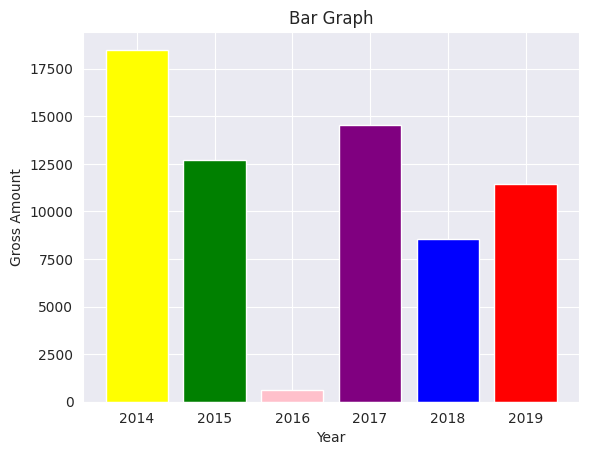

Generate this figure with matplotlib:
import matplotlib.pyplot as plt
import seaborn as sns 

# Creating a style
sns.set_style("darkgrid")

# Assigning the values of barplot
x = [2014, 2015, 2016, 2017, 2018, 2019]
y = [18500, 12700, 600, 14560, 8550, 11420]

colors = ["yellow", "green", "pink", "purple", "blue", "red"]

plt.bar(x, y , color=colors)
plt.title("Bar Graph")
plt.xlabel("Year")
plt.ylabel("Gross Amount")
plt.show()


